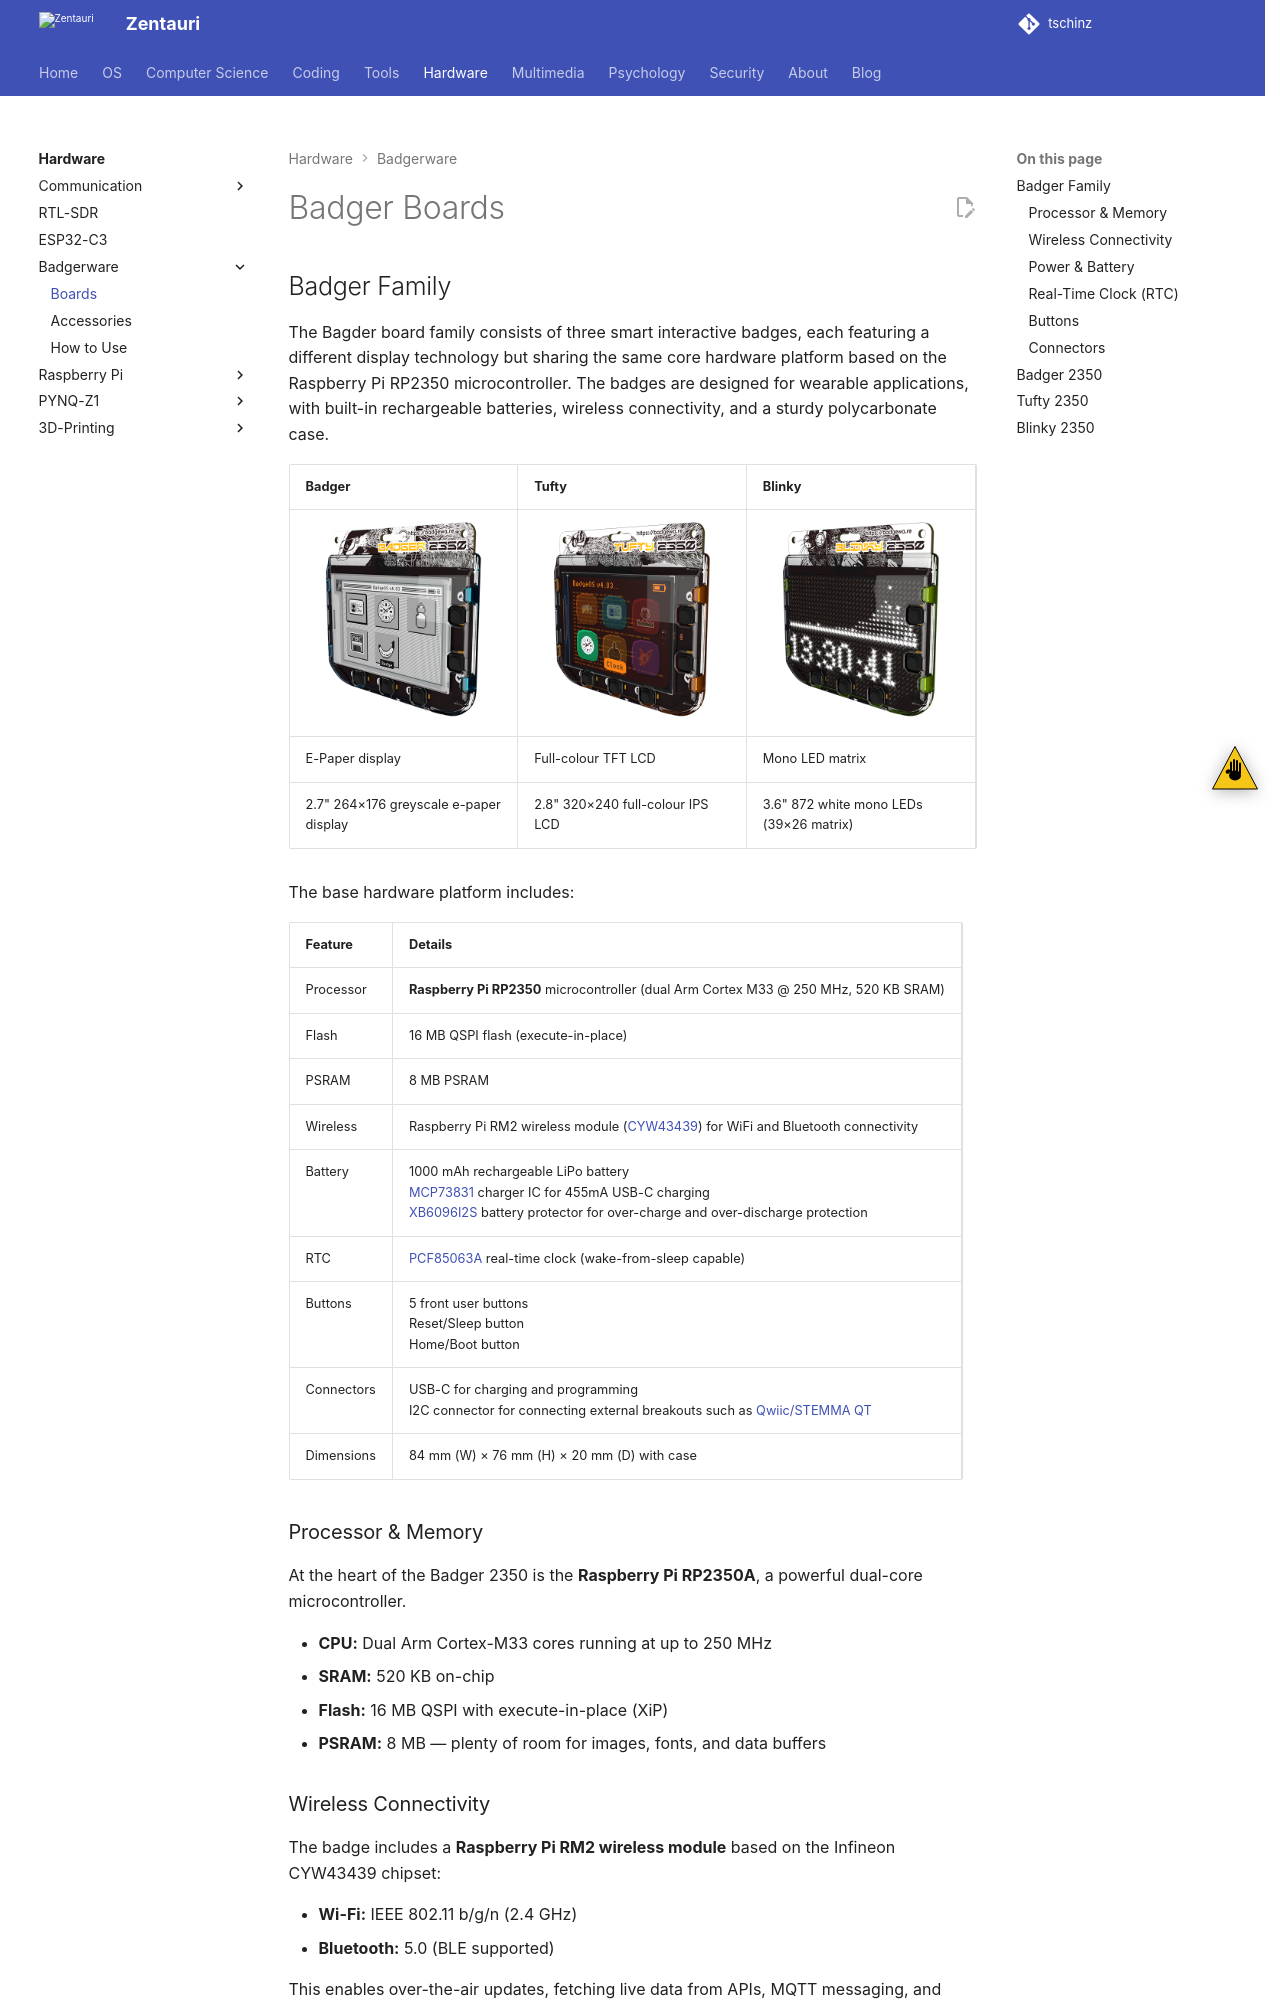

repository: tschinz/tschinz.github.io · page: hw/badgerware/boards.html · generator: sphinx

---
tags:
  - hardware
  - board
  - badgerware
  - tufty
  - blinky
  - badger
  - rp2350
---

# Badger Boards

## Badger Family

The Bagder board family consists of three smart interactive badges, each featuring a different display technology but sharing the same core hardware platform based on the Raspberry Pi RP2350 microcontroller. The badges are designed for wearable applications, with built-in rechargeable batteries, wireless connectivity, and a sturdy polycarbonate case.

| Badger                                 | Tufty                            | Blinky                                  |
| -------------------------------------- | -------------------------------- | --------------------------------------- |
| ![Badger 2350](img/badger.png)         | ![Tufty 2350](img/tufty.png)     | ![Blinky 2350](img/blinky.png)          |
| E-Paper display                        | Full-colour TFT LCD              | Mono LED matrix                         |
| 2.7" 264×176 greyscale e-paper display | 2.8" 320×240 full-colour IPS LCD | 3.6" 872 white mono LEDs (39×26 matrix) |

The base hardware platform includes:
